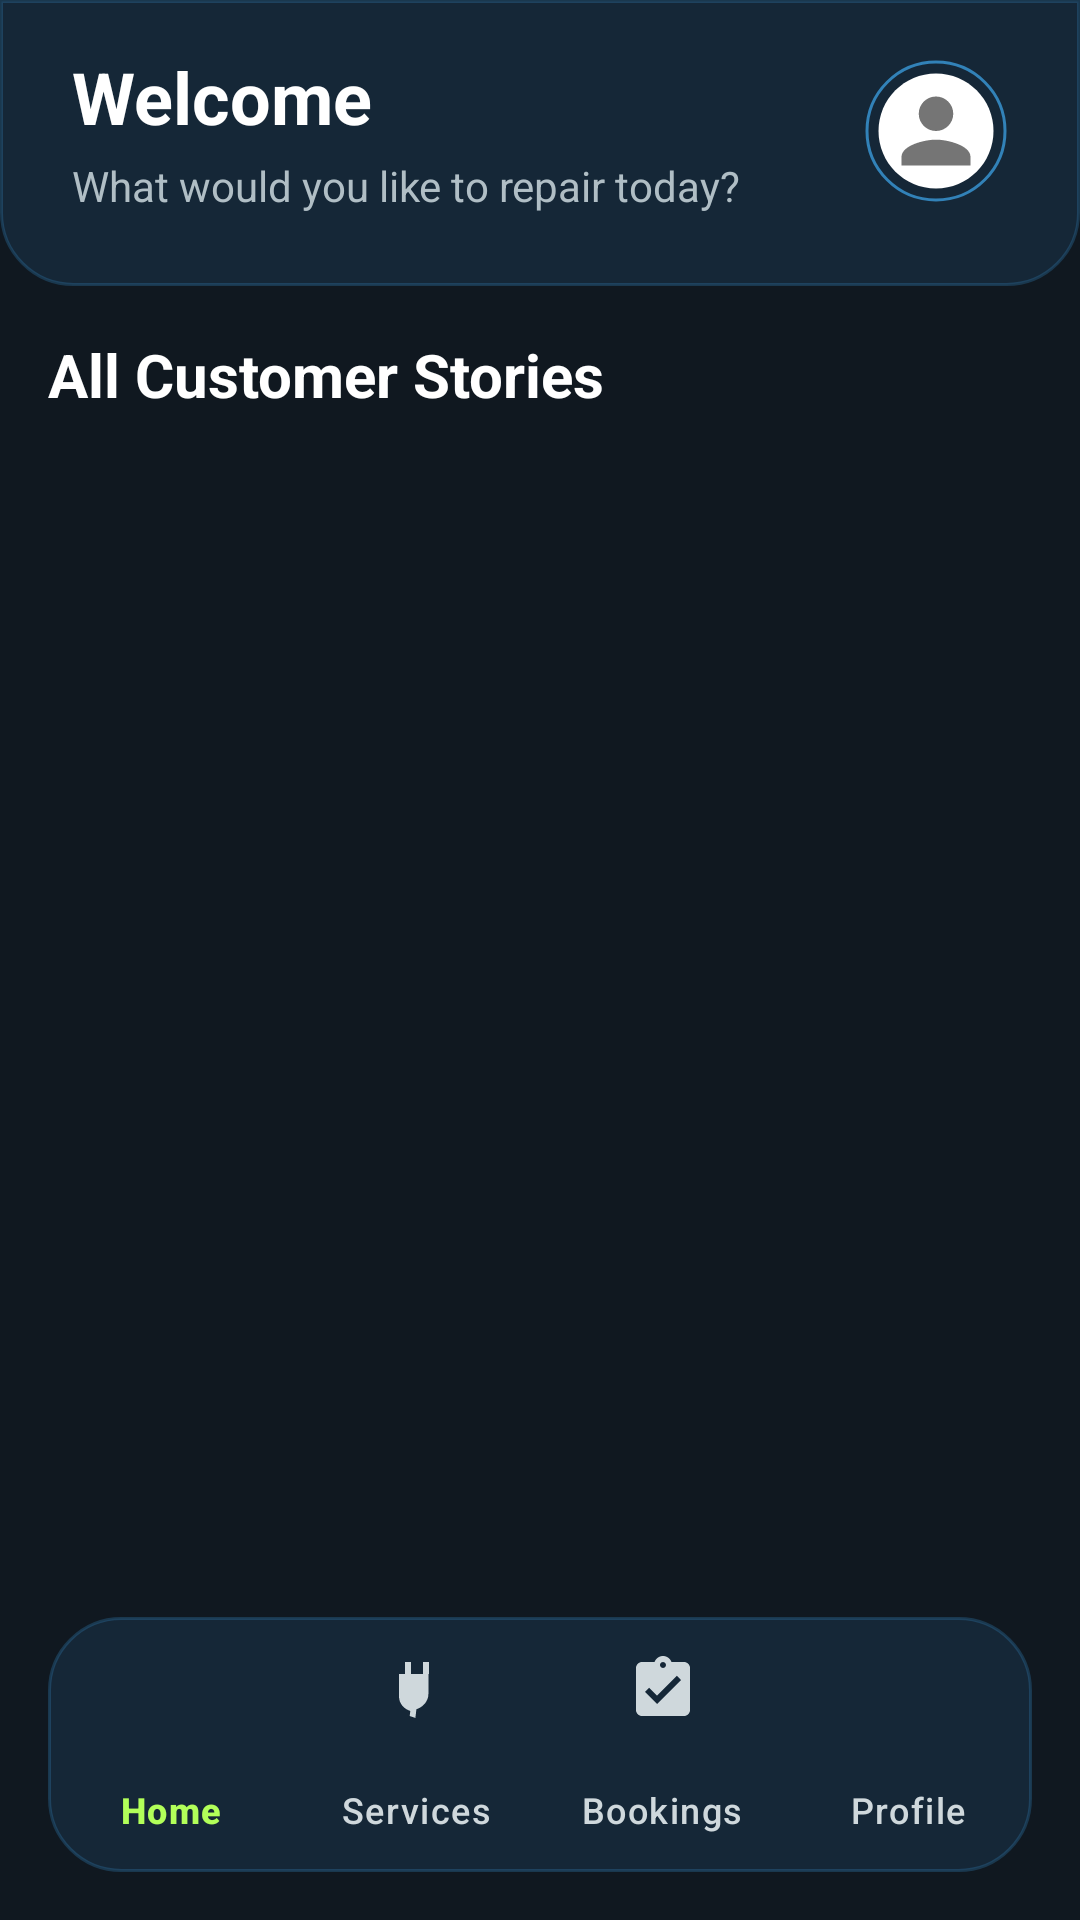

Android layout source for this screen:
<!-- AndroidManifest.xml: application theme Theme.TechCare -->
<!-- res/layout/activity_testimonials.xml -->
<?xml version="1.0" encoding="utf-8"?>
<androidx.constraintlayout.widget.ConstraintLayout xmlns:android="http://schemas.android.com/apk/res/android"
    xmlns:app="http://schemas.android.com/apk/res-auto"
    android:layout_width="match_parent"
    android:layout_height="match_parent"
    android:background="@color/brand_background">

    <include layout="@layout/view_status_bar_placeholder" />

    <include
        android:id="@+id/header"
        layout="@layout/view_header"
        android:layout_width="match_parent"
        android:layout_height="wrap_content"
        app:layout_constraintTop_toTopOf="parent" />

    <TextView
        android:id="@+id/tv_title"
        android:layout_width="wrap_content"
        android:layout_height="wrap_content"
        android:text="All Customer Stories"
        android:textColor="@color/text_primary"
        android:textSize="20sp"
        android:textStyle="bold"
        android:layout_margin="16dp"
        app:layout_constraintTop_toBottomOf="@id/header"
        app:layout_constraintStart_toStartOf="parent"/>

    <androidx.recyclerview.widget.RecyclerView
        android:id="@+id/recycler_all_reviews"
        android:layout_width="match_parent"
        android:layout_height="0dp"
        android.layout_marginTop="8dp"
        android:padding="8dp"
        android:clipToPadding="false"
        app:layout_constraintTop_toBottomOf="@id/tv_title"
        app:layout_constraintBottom_toTopOf="@id/bottom_navigation"/>

    <com.google.android.material.bottomnavigation.BottomNavigationView
        android:id="@+id/bottom_navigation"
        android:layout_width="match_parent"
        android:layout_height="85dp"
        android:layout_margin="16dp"
        android:background="@drawable/bg_bottom_nav_curvy"
        app:elevation="8dp"
        app:itemIconTint="@color/bottom_nav_tint"
        app:itemTextColor="@color/bottom_nav_tint"
        app:labelVisibilityMode="labeled"
        app:menu="@menu/bottom_nav_menu"
        app:layout_constraintBottom_toBottomOf="parent"
        app:layout_constraintStart_toStartOf="parent"
        app:layout_constraintEnd_toEndOf="parent" />

</androidx.constraintlayout.widget.ConstraintLayout>
<!-- res/layout/view_status_bar_placeholder.xml (included above) -->
<?xml version="1.0" encoding="utf-8"?>
<View xmlns:android="http://schemas.android.com/apk/res/android"
    android:id="@+id/status_bar_placeholder"
    android:layout_width="match_parent"
    android:layout_height="?attr/actionBarSize"
    android:background="@color/brand_background" />
<!-- res/layout/view_header.xml (included above) -->
<?xml version="1.0" encoding="utf-8"?>
<androidx.constraintlayout.widget.ConstraintLayout
    xmlns:android="http://schemas.android.com/apk/res/android"
    xmlns:app="http://schemas.android.com/apk/res-auto"
    android:layout_width="match_parent"
    android:layout_height="wrap_content"
    android:background="@drawable/bg_glass_header"
    android:paddingStart="24dp"
    android:paddingTop="16dp"
    android:paddingEnd="24dp"
    android:paddingBottom="24dp">

    <com.google.android.material.imageview.ShapeableImageView
        android:id="@+id/icon_profile"
        android:layout_width="48dp"
        android:layout_height="48dp"
        android:src="@drawable/ic_default_user"
        android:scaleType="centerCrop"
        android:padding="1dp"
        app:shapeAppearanceOverlay="@style/CircleImage"
        app:strokeColor="@color/brand_primary"
        app:strokeWidth="1dp"
        android:background="?attr/selectableItemBackgroundBorderless"
        android:clickable="true"
        android:focusable="true"
        app:layout_constraintBottom_toBottomOf="parent"
        app:layout_constraintEnd_toEndOf="parent"
        app:layout_constraintTop_toTopOf="parent" />

    <TextView
        android:id="@+id/tv_welcome_title"
        android:layout_width="0dp"
        android:layout_height="wrap_content"
        android:text="Welcome"
        android:textColor="@color/text_primary"
        android:textSize="24sp"
        android:textStyle="bold"
        android:layout_marginEnd="16dp"
        app:layout_constraintEnd_toStartOf="@+id/icon_profile"
        app:layout_constraintStart_toStartOf="parent"
        app:layout_constraintTop_toTopOf="parent" />

    <TextView
        android:id="@+id/tv_header_subtitle"
        android:layout_width="0dp"
        android:layout_height="wrap_content"
        android:layout_marginTop="4dp"
        android:layout_marginEnd="16dp"
        android:text="What would you like to repair today?"
        android:textColor="@color/text_secondary"
        android:textSize="14sp"
        app:layout_constraintBottom_toBottomOf="parent"
        app:layout_constraintEnd_toStartOf="@+id/icon_profile"
        app:layout_constraintStart_toStartOf="parent"
        app:layout_constraintTop_toBottomOf="@id/tv_welcome_title" />

</androidx.constraintlayout.widget.ConstraintLayout>
<!-- resources referenced by this layout -->
<resources>
  <color name="brand_background">#101820</color>
  <color name="brand_primary">#3282B8</color>
  <color name="text_primary">#FFFFFF</color>
  <color name="text_secondary">#B0BEC5</color>
  <!-- drawable bg_bottom_nav_curvy (drawable) -->
  <?xml version="1.0" encoding="utf-8"?>
  <shape xmlns:android="http://schemas.android.com/apk/res/android"
      android:shape="rectangle">
  
      <solid android:color="@color/glass_surface" />
  
      <stroke
          android:width="1dp"
          android:color="@color/glass_stroke" />
  
      <corners android:radius="24dp" />
  </shape>
  <!-- drawable bg_glass_header (drawable) -->
  <?xml version="1.0" encoding="utf-8"?>
  <shape xmlns:android="http://schemas.android.com/apk/res/android"
      android:shape="rectangle">
  
      <solid android:color="@color/glass_surface" />
  
      <stroke
          android:width="1dp"
          android:color="@color/glass_stroke" />
  
      <corners
          android:topLeftRadius="0dp"
          android:topRightRadius="0dp"
          android:bottomLeftRadius="24dp"
          android:bottomRightRadius="24dp" />
  </shape>
  <!-- drawable ic_default_user (drawable) -->
  <vector xmlns:android="http://schemas.android.com/apk/res/android"
      android:width="24dp"
      android:height="24dp"
      android:viewportWidth="24"
      android:viewportHeight="24">
  
      <path
          android:fillColor="#FFFFFF"
          android:pathData="M12,2C6.48,2 2,6.48 2,12s4.48,10 10,10 10,-4.48 10,-10S17.52,2 12,2z"/>
  
      <group
          android:pivotX="12"
          android:pivotY="12"
          android:scaleX="0.75"
          android:scaleY="0.75">
          <path
              android:fillColor="#757575"
              android:pathData="M12,12c2.21,0 4,-1.79 4,-4s-1.79,-4 -4,-4 -4,1.79 -4,4 1.79,4 4,4zM12,14c-2.67,0 -8,1.34 -8,4v2h16v-2c0,-2.66 -5.33,-4 -8,-4z"/>
      </group>
  </vector>
  <style name="CircleImage" parent="ShapeAppearance.Material3.Corner.Full">
          <item name="cornerFamily">rounded</item>
          <item name="cornerSize">50%</item>
      </style>
  <style name="Theme.TechCare" parent="Base.Theme.TechCare" />
  <color name="glass_surface">#263282B8</color>
  <color name="glass_stroke">#4D3282B8</color>
  <style name="Base.Theme.TechCare" parent="Theme.Material3.DayNight.NoActionBar">
          <item name="colorPrimaryContainer">#2C3E50</item>
          <item name="colorOnPrimaryContainer">@color/nav_active_green</item>
  
          <item name="android:statusBarColor">@android:color/transparent</item>
          <item name="android:windowLightStatusBar">false</item>
          <item name="android:windowDrawsSystemBarBackgrounds">true</item>
      </style>
  <color name="nav_active_green">#B2FF59</color>
</resources>
